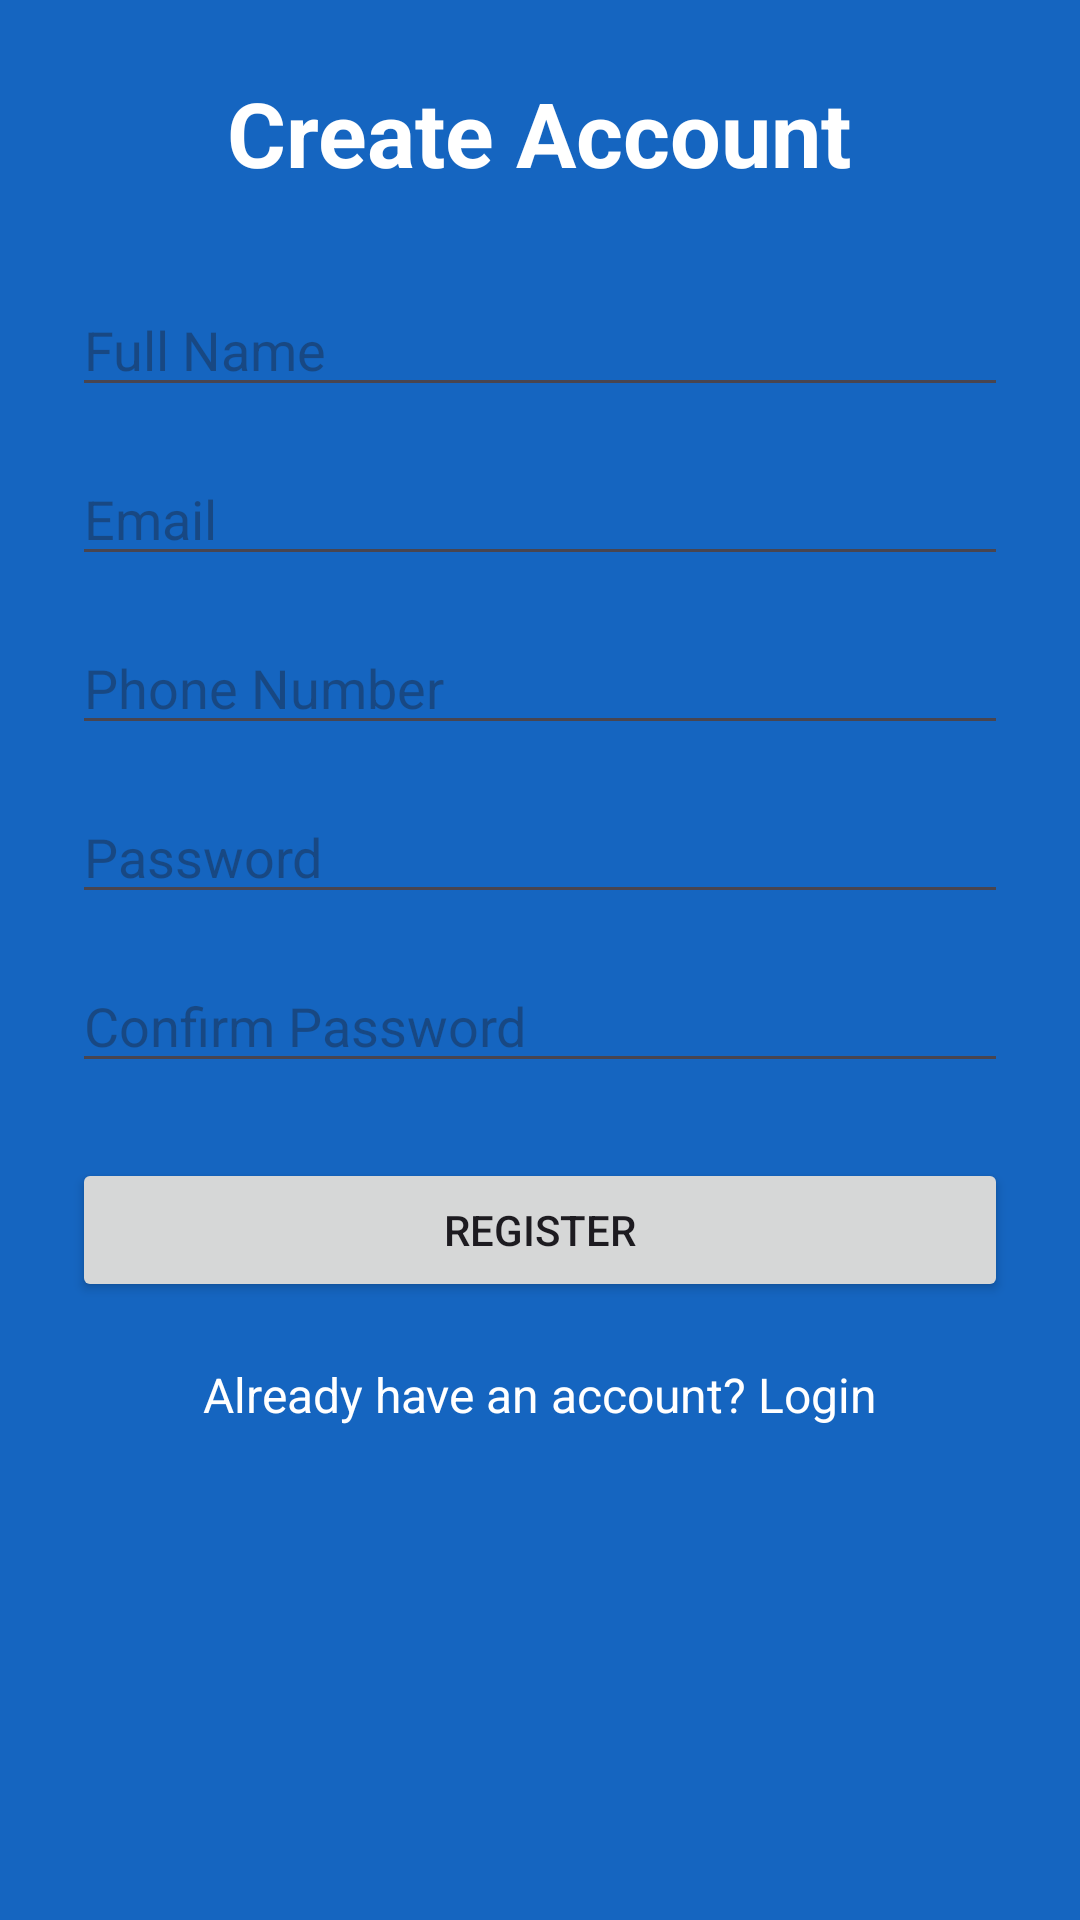

Here is an Android app screen rendered from its layout file. Give the layout XML and the strings, colors and styles it references.
<!-- AndroidManifest.xml: application theme Theme.EngineerJobPortal -->
<!-- res/layout/activity_register.xml -->
<?xml version="1.0" encoding="utf-8"?>
<ScrollView xmlns:android="http://schemas.android.com/apk/res/android"
    android:layout_width="match_parent"
    android:layout_height="match_parent"
    android:fillViewport="true">

    <LinearLayout
        android:layout_width="match_parent"
        android:layout_height="wrap_content"
        android:orientation="vertical"
        android:padding="24dp"
        android:background="#1565C0">

        <TextView
            android:layout_width="wrap_content"
            android:layout_height="wrap_content"
            android:text="@string/create_account"
            android:textSize="30sp"
            android:textStyle="bold"
            android:textColor="#FFFFFF"
            android:layout_gravity="center"
            android:layout_marginBottom="30dp"/>

        <EditText
            android:id="@+id/etName"
            android:layout_width="match_parent"
            android:layout_height="wrap_content"
            android:hint="@string/hint_full_name"
            android:autofillHints="name"
            android:inputType="textPersonName"/>

        <EditText
            android:id="@+id/etEmail"
            android:layout_width="match_parent"
            android:layout_height="wrap_content"
            android:hint="@string/hint_email"
            android:autofillHints="emailAddress"
            android:inputType="textEmailAddress"
            android:layout_marginTop="15dp"/>

        <EditText
            android:id="@+id/etPhone"
            android:layout_width="match_parent"
            android:layout_height="wrap_content"
            android:hint="@string/hint_phone_number"
            android:autofillHints="phoneNumber"
            android:inputType="phone"
            android:layout_marginTop="15dp"/>

        <EditText
            android:id="@+id/etPassword"
            android:layout_width="match_parent"
            android:layout_height="wrap_content"
            android:hint="@string/hint_password"
            android:autofillHints="password"
            android:inputType="textPassword"
            android:layout_marginTop="15dp"/>

        <EditText
            android:id="@+id/etConfirmPassword"
            android:layout_width="match_parent"
            android:layout_height="wrap_content"
            android:hint="@string/hint_confirm_password"
            android:autofillHints="password"
            android:inputType="textPassword"
            android:layout_marginTop="15dp"/>

        <Button
            android:id="@+id/btnRegister"
            android:layout_width="match_parent"
            android:layout_height="wrap_content"
            android:text="@string/register"
            android:layout_marginTop="25dp"/>

        <TextView
            android:id="@+id/txtLogin"
            android:layout_width="wrap_content"
            android:layout_height="wrap_content"
            android:text="@string/already_have_account"
            android:textColor="#FFFFFF"
            android:textSize="16sp"
            android:layout_gravity="center"
            android:layout_marginTop="20dp"/>

    </LinearLayout>

</ScrollView>
<!-- resources referenced by this layout -->
<resources>
  <string name="already_have_account">Already have an account? Login</string>
  <string name="create_account">Create Account</string>
  <string name="hint_confirm_password">Confirm Password</string>
  <string name="hint_email">Email</string>
  <string name="hint_full_name">Full Name</string>
  <string name="hint_password">Password</string>
  <string name="hint_phone_number">Phone Number</string>
  <string name="register">Register</string>
  <style name="Theme.EngineerJobPortal" parent="Base.Theme.EngineerJobPortal" />
  <style name="Base.Theme.EngineerJobPortal" parent="Theme.Material3.DayNight.NoActionBar">
          
          
      </style>
</resources>
